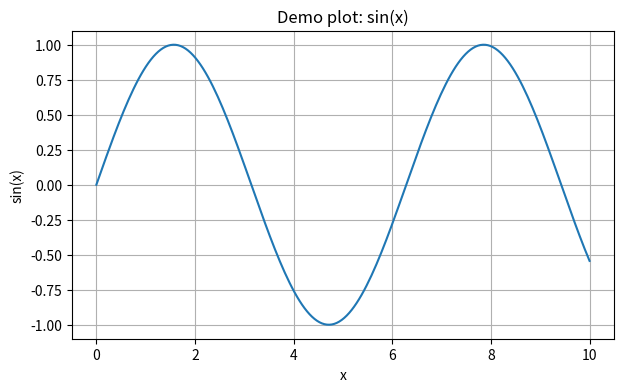

Generate this figure with matplotlib:
import sys
print(sys.version)


import numpy as np
import pandas as pd
import matplotlib.pyplot as plt


arr = np.array([1, 2, 3, 4, 5])
arr, arr.mean(), arr.std()


df = pd.DataFrame({
    'name': ['A', 'B', 'C'],
    'score': [8.5, 7.0, 9.0]
})
df


x = np.linspace(0, 10, 200)
y = np.sin(x)

plt.figure(figsize=(7, 4))
plt.plot(x, y)
plt.title('Demo plot: sin(x)')
plt.xlabel('x')
plt.ylabel('sin(x)')
plt.grid(True)
plt.show()


%run ex1_calc.py
